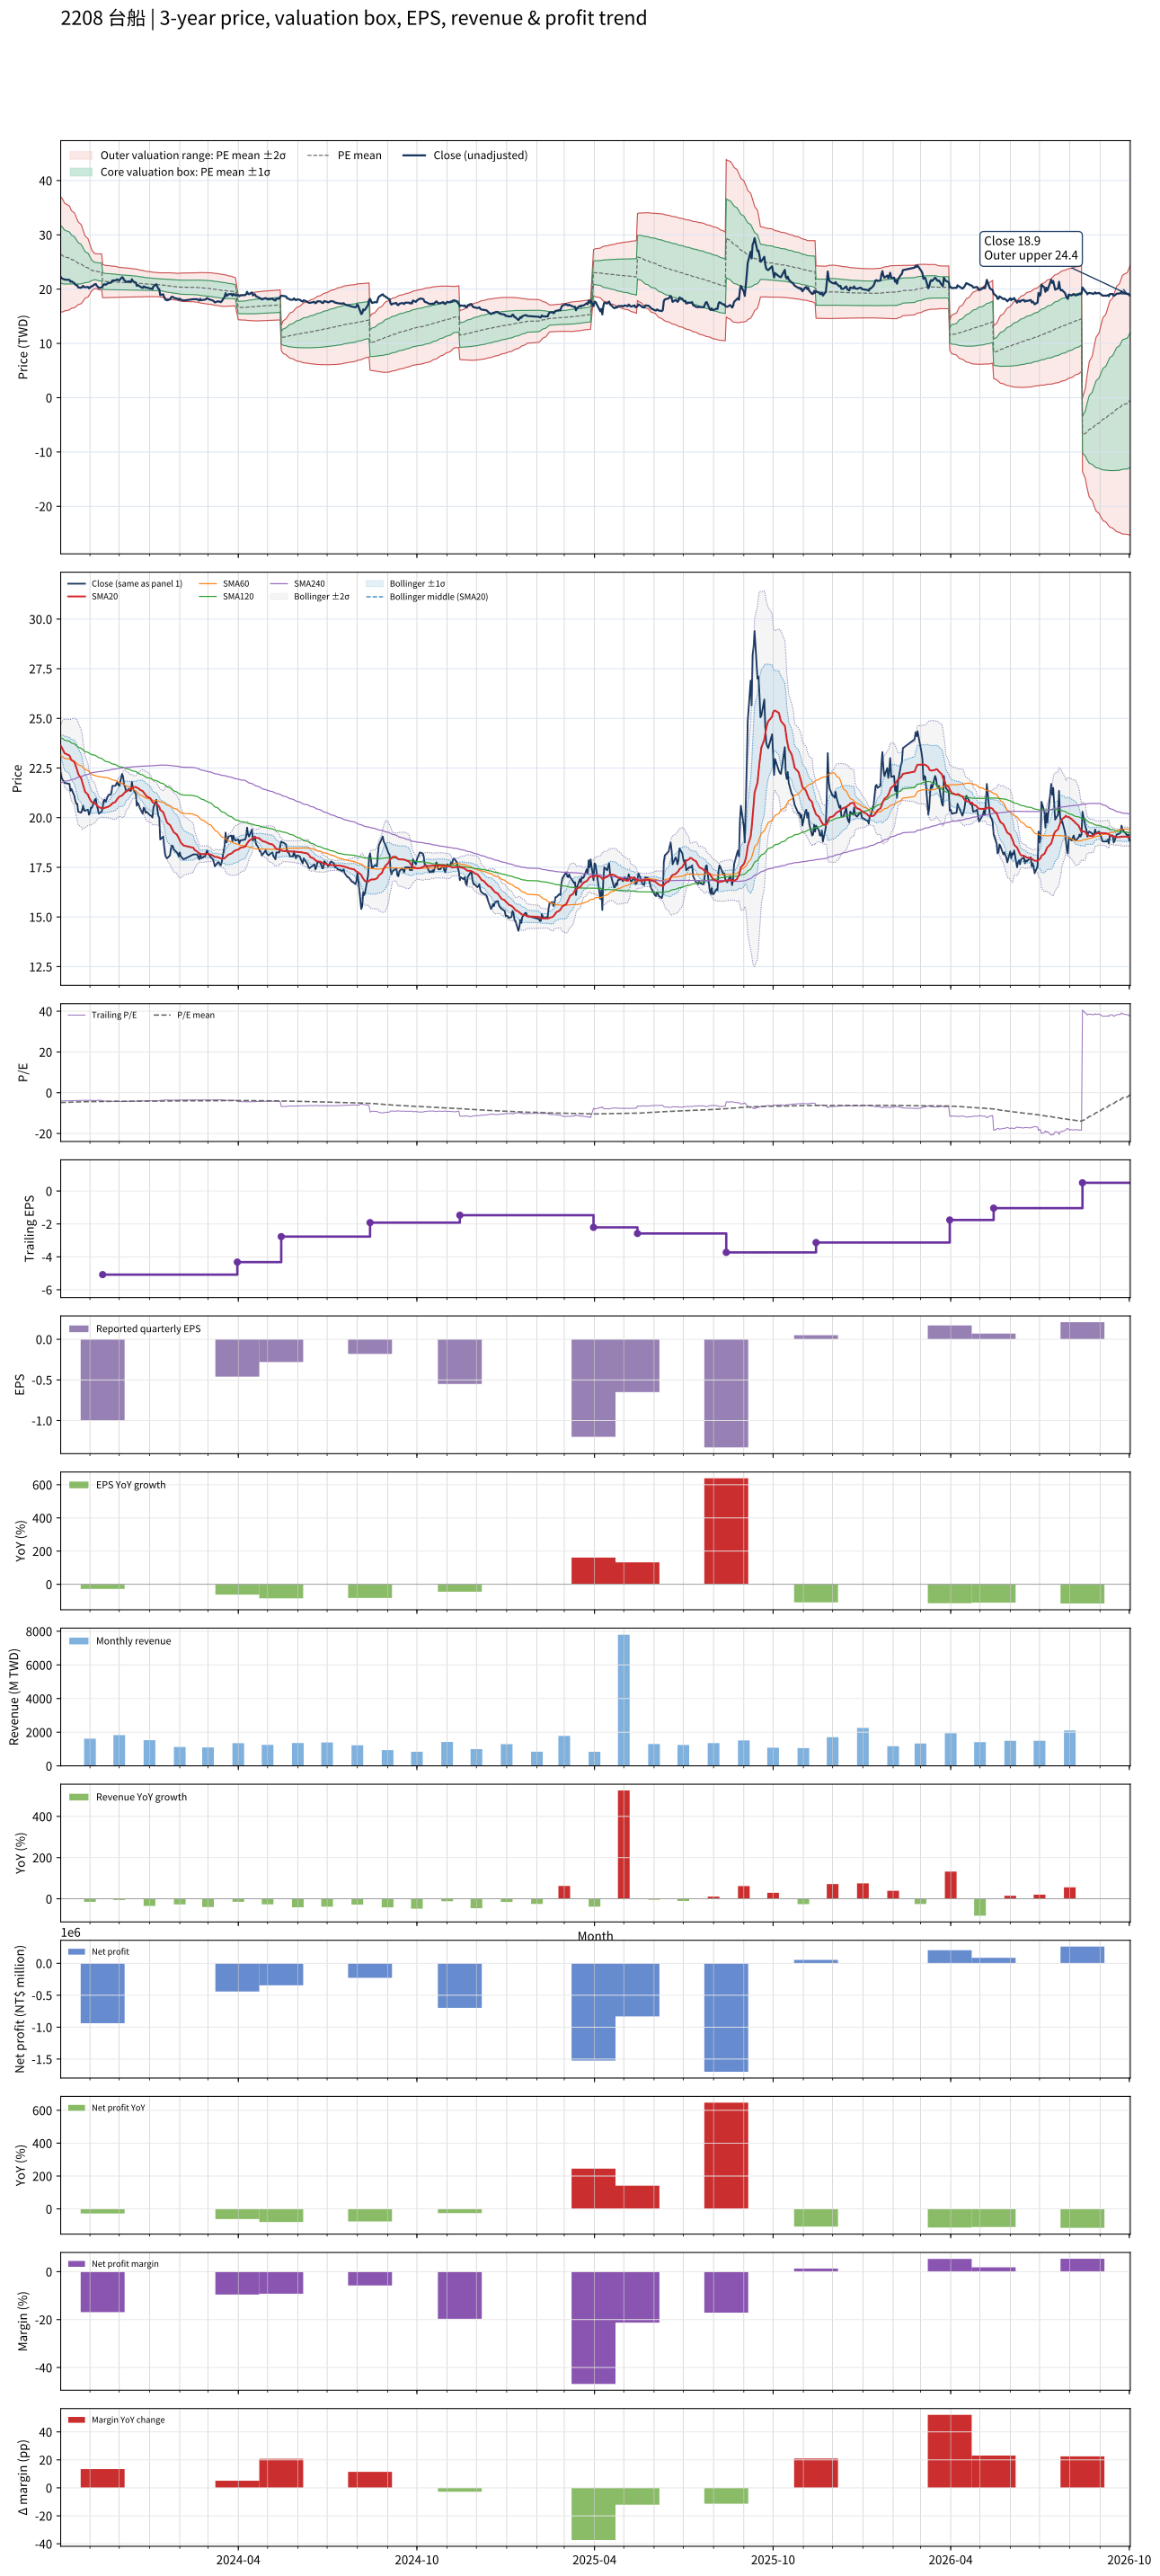

Values plotted in this chart, from the file beside it:
# chart-version: skill-stock-dynamic-val…
date, close, available_date, period_end, eps, ttm_eps, pe, pe_mean, pe_std, price_m2, price_m1, price_mean, price_p1, price_p2, forward_eps, forward_pe, forward_pe_mean, forward_pe_std, forward_price_m2, forward_price_m1, forward_price_mean, forward_price_p1, forward_price_p2, sma20
2023-10-02, 22.25, 2023-08-14, 2023-06-30, -1.03, -5.47, -4.068, -4.826, 0.966, 36.97, 31.68, 26.4, 21.11, 15.83, , , , , , , , , , 23.63
2023-10-03, 22, 2023-08-14, 2023-06-30, -1.03, -5.47, -4.022, -4.807, 0.9597, 36.8, 31.55, 26.3, 21.05, 15.8, , , , , , , , , , 23.54
2023-10-04, 21.9, 2023-08-14, 2023-06-30, -1.03, -5.47, -4.004, -4.787, 0.9499, 36.58, 31.38, 26.18, 20.99, 15.79, , , , , , , , , , 23.45
2023-10-05, 21.85, 2023-08-14, 2023-06-30, -1.03, -5.47, -3.995, -4.761, 0.928, 36.19, 31.12, 26.04, 20.96, 15.89, , , , , , , , , , 23.35
2023-10-06, 21.75, 2023-08-14, 2023-06-30, -1.03, -5.47, -3.976, -4.735, 0.9071, 35.83, 30.86, 25.9, 20.94, 15.98, , , , , , , , , , 23.25
2023-10-11, 21.7, 2023-08-14, 2023-06-30, -1.03, -5.47, -3.967, -4.706, 0.8753, 35.32, 30.53, 25.74, 20.96, 16.17, , , , , , , , , , 23.13
2023-10-12, 21.35, 2023-08-14, 2023-06-30, -1.03, -5.47, -3.903, -4.679, 0.8466, 34.85, 30.22, 25.59, 20.96, 16.33, , , , , , , , , , 23
2023-10-13, 21.45, 2023-08-14, 2023-06-30, -1.03, -5.47, -3.921, -4.653, 0.8222, 34.45, 29.95, 25.45, 20.95, 16.46, , , , , , , , , , 22.91
2023-10-16, 21.1, 2023-08-14, 2023-06-30, -1.03, -5.47, -3.857, -4.628, 0.799, 34.05, 29.68, 25.31, 20.94, 16.57, , , , , , , , , , 22.81
2023-10-17, 20.85, 2023-08-14, 2023-06-30, -1.03, -5.47, -3.812, -4.602, 0.7753, 33.66, 29.42, 25.17, 20.93, 16.69, , , , , , , , , , 22.66
2023-10-18, 20.7, 2023-08-14, 2023-06-30, -1.03, -5.47, -3.784, -4.576, 0.7481, 33.21, 29.12, 25.03, 20.94, 16.85, , , , , , , , , , 22.52
2023-10-19, 20.7, 2023-08-14, 2023-06-30, -1.03, -5.47, -3.784, -4.55, 0.7219, 32.79, 28.84, 24.89, 20.94, 16.99, , , , , , , , , , 22.38
2023-10-20, 20.3, 2023-08-14, 2023-06-30, -1.03, -5.47, -3.711, -4.525, 0.6958, 32.36, 28.56, 24.75, 20.94, 17.14, , , , , , , , , , 22.2
2023-10-23, 20.25, 2023-08-14, 2023-06-30, -1.03, -5.47, -3.702, -4.499, 0.6663, 31.9, 28.25, 24.61, 20.96, 17.32, , , , , , , , , , 21.98
2023-10-24, 20.4, 2023-08-14, 2023-06-30, -1.03, -5.47, -3.729, -4.472, 0.6329, 31.39, 27.92, 24.46, 21, 17.54, , , , , , , , , , 21.82
2023-10-25, 20.6, 2023-08-14, 2023-06-30, -1.03, -5.47, -3.766, -4.446, 0.5955, 30.84, 27.58, 24.32, 21.06, 17.81, , , , , , , , , , 21.64
2023-10-26, 20.35, 2023-08-14, 2023-06-30, -1.03, -5.47, -3.72, -4.421, 0.5588, 30.29, 27.24, 24.18, 21.12, 18.07, , , , , , , , , , 21.46
2023-10-27, 20.35, 2023-08-14, 2023-06-30, -1.03, -5.47, -3.72, -4.396, 0.5246, 29.79, 26.92, 24.05, 21.18, 18.31, , , , , , , , , , 21.3
2023-10-30, 20.4, 2023-08-14, 2023-06-30, -1.03, -5.47, -3.729, -4.373, 0.4916, 29.3, 26.61, 23.92, 21.23, 18.54, , , , , , , , , , 21.16
2023-10-31, 20.15, 2023-08-14, 2023-06-30, -1.03, -5.47, -3.684, -4.35, 0.4541, 28.76, 26.28, 23.79, 21.31, 18.83, , , , , , , , , , 21.02
2023-11-01, 20.25, 2023-08-14, 2023-06-30, -1.03, -5.47, -3.702, -4.328, 0.4184, 28.25, 25.96, 23.67, 21.38, 19.09, , , , , , , , , , 20.92
2023-11-02, 20.5, 2023-08-14, 2023-06-30, -1.03, -5.47, -3.748, -4.306, 0.3775, 27.68, 25.62, 23.55, 21.49, 19.42, , , , , , , , , , 20.84
2023-11-03, 20.5, 2023-08-14, 2023-06-30, -1.03, -5.47, -3.748, -4.285, 0.3394, 27.15, 25.3, 23.44, 21.59, 19.73, , , , , , , , , , 20.77
2023-11-06, 20.9, 2023-08-14, 2023-06-30, -1.03, -5.47, -3.821, -4.265, 0.2918, 26.52, 24.93, 23.33, 21.74, 20.14, , , , , , , , , , 20.73
2023-11-07, 20.95, 2023-08-14, 2023-06-30, -1.03, -5.47, -3.83, -4.26, 0.2935, 26.51, 24.91, 23.3, 21.7, 20.09, , , , , , , , , , 20.69
2023-11-08, 20.6, 2023-08-14, 2023-06-30, -1.03, -5.47, -3.766, -4.254, 0.2961, 26.51, 24.89, 23.27, 21.65, 20.03, , , , , , , , , , 20.63
2023-11-09, 20.45, 2023-08-14, 2023-06-30, -1.03, -5.47, -3.739, -4.247, 0.2986, 26.5, 24.86, 23.23, 21.6, 19.96, , , , , , , , , , 20.59
2023-11-10, 20.2, 2023-08-14, 2023-06-30, -1.03, -5.47, -3.693, -4.24, 0.3015, 26.49, 24.84, 23.19, 21.54, 19.89, , , , , , , , , , 20.52
2023-11-13, 20.3, 2023-08-14, 2023-06-30, -1.03, -5.47, -3.711, -4.233, 0.3041, 26.48, 24.82, 23.15, 21.49, 19.83, , , , , , , , , , 20.48
2023-11-14, 20.5, 2023-11-14, 2023-09-30, -1, -5.08, -4.035, -4.227, 0.3005, 24.53, 23, 21.47, 19.95, 18.42, , , , , , , , , , 20.47
2023-11-15, 20.85, 2023-11-14, 2023-09-30, -1, -5.08, -4.104, -4.222, 0.2978, 24.47, 22.96, 21.45, 19.93, 18.42, , , , , , , , , , 20.48
2023-11-16, 20.9, 2023-11-14, 2023-09-30, -1, -5.08, -4.114, -4.217, 0.2943, 24.41, 22.92, 21.42, 19.93, 18.43, , , , , , , , , , 20.48
2023-11-17, 20.8, 2023-11-14, 2023-09-30, -1, -5.08, -4.094, -4.212, 0.2919, 24.36, 22.88, 21.4, 19.92, 18.43, , , , , , , , , , 20.51
2023-11-20, 21.15, 2023-11-14, 2023-09-30, -1, -5.08, -4.163, -4.21, 0.2909, 24.34, 22.86, 21.39, 19.91, 18.43, , , , , , , , , , 20.55
2023-11-21, 21.15, 2023-11-14, 2023-09-30, -1, -5.08, -4.163, -4.207, 0.2894, 24.31, 22.84, 21.37, 19.9, 18.43, , , , , , , , , , 20.59
2023-11-22, 21.15, 2023-11-14, 2023-09-30, -1, -5.08, -4.163, -4.204, 0.2882, 24.28, 22.82, 21.36, 19.89, 18.43, , , , , , , , , , 20.62
2023-11-23, 21.25, 2023-11-14, 2023-09-30, -1, -5.08, -4.183, -4.201, 0.2871, 24.26, 22.8, 21.34, 19.88, 18.43, , , , , , , , , , 20.66
2023-11-24, 21.6, 2023-11-14, 2023-09-30, -1, -5.08, -4.252, -4.199, 0.2854, 24.23, 22.78, 21.33, 19.88, 18.43, , , , , , , , , , 20.73
2023-11-27, 21.6, 2023-11-14, 2023-09-30, -1, -5.08, -4.252, -4.196, 0.2836, 24.2, 22.76, 21.32, 19.88, 18.44, , , , , , , , , , 20.79
2023-11-28, 21.7, 2023-11-14, 2023-09-30, -1, -5.08, -4.272, -4.193, 0.2801, 24.15, 22.72, 21.3, 19.88, 18.45, , , , , , , , , , 20.86
2023-11-29, 21.8, 2023-11-14, 2023-09-30, -1, -5.08, -4.291, -4.19, 0.2772, 24.1, 22.69, 21.29, 19.88, 18.47, , , , , , , , , , 20.94
2023-11-30, 21.65, 2023-11-14, 2023-09-30, -1, -5.08, -4.262, -4.187, 0.2742, 24.06, 22.66, 21.27, 19.88, 18.48, , , , , , , , , , 21
2023-12-01, 21.6, 2023-11-14, 2023-09-30, -1, -5.08, -4.252, -4.184, 0.2711, 24.01, 22.63, 21.25, 19.88, 18.5, , , , , , , , , , 21.05
2023-12-04, 22.2, 2023-11-14, 2023-09-30, -1, -5.08, -4.37, -4.182, 0.2688, 23.97, 22.61, 21.24, 19.88, 18.51, , , , , , , , , , 21.12
2023-12-05, 22.05, 2023-11-14, 2023-09-30, -1, -5.08, -4.341, -4.18, 0.2673, 23.95, 22.59, 21.24, 19.88, 18.52, , , , , , , , , , 21.18
2023-12-06, 21.65, 2023-11-14, 2023-09-30, -1, -5.08, -4.262, -4.179, 0.2663, 23.93, 22.58, 21.23, 19.87, 18.52, , , , , , , , , , 21.23
2023-12-07, 21.55, 2023-11-14, 2023-09-30, -1, -5.08, -4.242, -4.177, 0.2654, 23.92, 22.57, 21.22, 19.87, 18.52, , , , , , , , , , 21.28
2023-12-08, 21.3, 2023-11-14, 2023-09-30, -1, -5.08, -4.193, -4.175, 0.2642, 23.89, 22.55, 21.21, 19.87, 18.52, , , , , , , , , , 21.34
2023-12-11, 21.45, 2023-11-14, 2023-09-30, -1, -5.08, -4.222, -4.173, 0.2626, 23.86, 22.53, 21.2, 19.86, 18.53, , , , , , , , , , 21.39
2023-12-12, 21.35, 2023-11-14, 2023-09-30, -1, -5.08, -4.203, -4.17, 0.26, 23.82, 22.5, 21.18, 19.86, 18.54, , , , , , , , , , 21.44
2023-12-13, 21.35, 2023-11-14, 2023-09-30, -1, -5.08, -4.203, -4.167, 0.2581, 23.79, 22.48, 21.17, 19.86, 18.55, , , , , , , , , , 21.46
2023-12-14, 21.8, 2023-11-14, 2023-09-30, -1, -5.08, -4.291, -4.165, 0.2564, 23.76, 22.46, 21.16, 19.86, 18.55, , , , , , , , , , 21.51
2023-12-15, 21.45, 2023-11-14, 2023-09-30, -1, -5.08, -4.222, -4.163, 0.2551, 23.74, 22.44, 21.15, 19.85, 18.56, , , , , , , , , , 21.54
2023-12-18, 21.2, 2023-11-14, 2023-09-30, -1, -5.08, -4.173, -4.161, 0.2541, 23.72, 22.43, 21.14, 19.85, 18.56, , , , , , , , , , 21.54
2023-12-19, 20.6, 2023-11-14, 2023-09-30, -1, -5.08, -4.055, -4.157, 0.2521, 23.68, 22.4, 21.12, 19.84, 18.56, , , , , , , , , , 21.52
2023-12-20, 20.75, 2023-11-14, 2023-09-30, -1, -5.08, -4.085, -4.153, 0.249, 23.63, 22.36, 21.1, 19.83, 18.57, , , , , , , , , , 21.5
2023-12-21, 20.65, 2023-11-14, 2023-09-30, -1, -5.08, -4.065, -4.149, 0.2459, 23.57, 22.32, 21.08, 19.83, 18.58, , , , , , , , , , 21.46
2023-12-22, 20.5, 2023-11-14, 2023-09-30, -1, -5.08, -4.035, -4.144, 0.242, 23.51, 22.28, 21.05, 19.82, 18.59, , , , , , , , , , 21.41
2023-12-25, 20.2, 2023-11-14, 2023-09-30, -1, -5.08, -3.976, -4.138, 0.2384, 23.45, 22.23, 21.02, 19.81, 18.6, , , , , , , , , , 21.34
... 670 more rows
